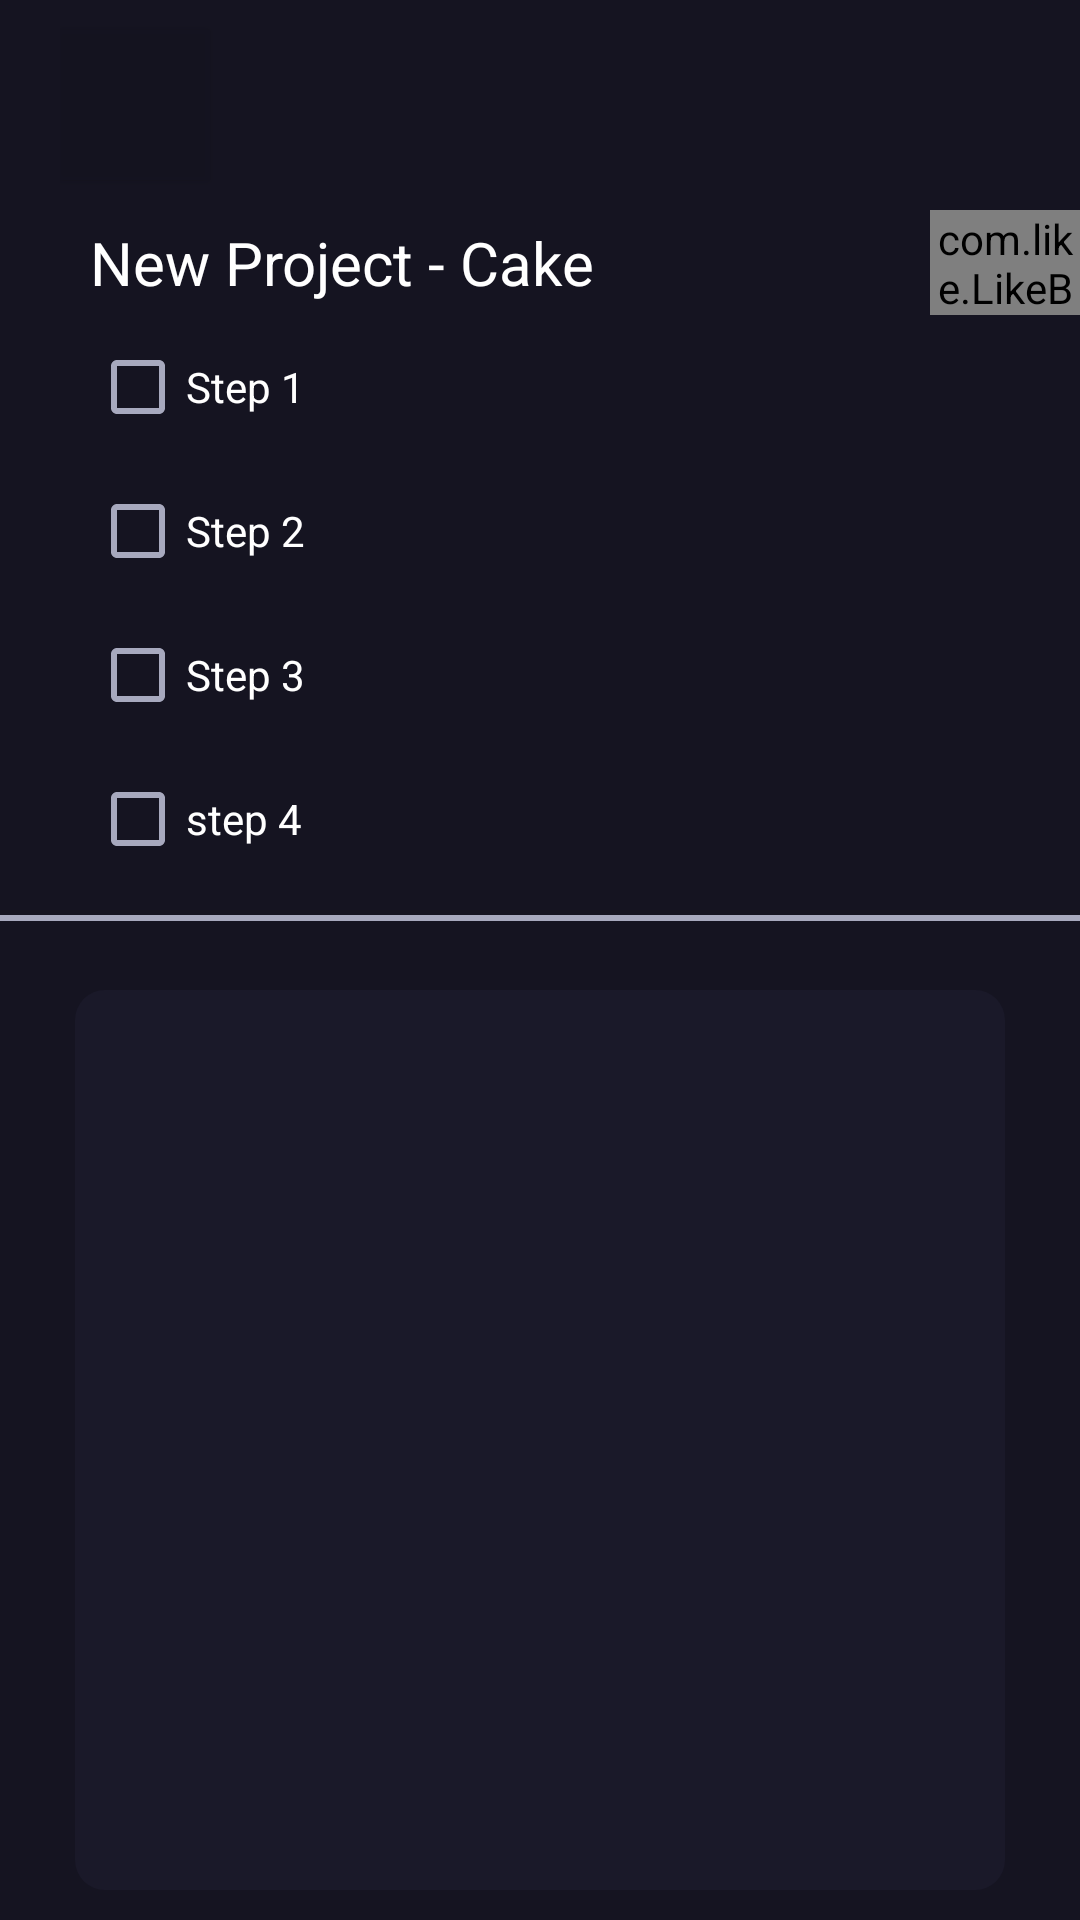

Layout XML and referenced resources for this Android screen:
<!-- AndroidManifest.xml: application theme Theme.MyClassmate -->
<!-- res/layout/new_project.xml -->
<?xml version="1.0" encoding="utf-8"?>
<layout xmlns:android="http://schemas.android.com/apk/res/android"
    xmlns:app="http://schemas.android.com/apk/res-auto"
    xmlns:tools="http://schemas.android.com/tools">

    <data></data>

    <LinearLayout
        android:layout_width="match_parent"
        android:layout_height="match_parent"
        android:background="@color/fondo"
        android:orientation="vertical"
        tools:context=".Segunda_Activity">


        <LinearLayout
            android:layout_width="match_parent"
            android:layout_height="70dp"
            android:gravity="center_vertical"
            android:orientation="horizontal"
            android:paddingLeft="20dp"
            android:paddingRight="20dp">

            <Button
                android:id="@+id/button"
                android:layout_width="50dp"
                android:layout_height="50dp"
                android:alpha="0.7"
                android:background="@color/fondo"
                app:icon="@drawable/ic_back"
                tools:ignore="SpeakableTextPresentCheck" />
        </LinearLayout>

        <LinearLayout
            android:layout_width="match_parent"
            android:layout_height="35dp"
            android:gravity="center_vertical"
            android:orientation="horizontal">

            <LinearLayout
                android:layout_width="310dp"
                android:layout_height="wrap_content"
                android:gravity="center_vertical"
                android:orientation="vertical"
                android:paddingLeft="30dp">

                <TextView
                    android:id="@+id/textView"
                    android:layout_width="match_parent"
                    android:layout_height="wrap_content"
                    android:text="New Project - Cake"
                    android:textColor="@color/white"
                    android:textSize="20sp" />
            </LinearLayout>

            <LinearLayout
                android:layout_width="match_parent"
                android:layout_height="wrap_content"
                android:orientation="vertical">

                <com.like.LikeButton
                    android:id="@+id/star_button"
                    android:layout_width="wrap_content"
                    android:layout_height="wrap_content"
                    app:icon_size="10dp"
                    app:icon_type="heart" />

            </LinearLayout>
        </LinearLayout>

        <ScrollView
            android:layout_width="match_parent"
            android:layout_height="200dp">

            <LinearLayout
                android:layout_width="match_parent"
                android:layout_height="wrap_content"
                android:orientation="vertical"
                android:paddingLeft="30dp">

                <CheckBox
                    android:id="@+id/checkBox"
                    android:layout_width="match_parent"
                    android:layout_height="wrap_content"
                    android:text="Step 1"
                    android:textColor="@color/white"
                    tools:ignore="DuplicateSpeakableTextCheck,TextContrastCheck" />

                <CheckBox
                    android:id="@+id/checkBox2"
                    android:layout_width="match_parent"
                    android:layout_height="wrap_content"
                    android:text="Step 2"
                    android:textColor="@color/white" />

                <CheckBox
                    android:id="@+id/checkBox3"
                    android:layout_width="match_parent"
                    android:layout_height="wrap_content"
                    android:text="Step 3"
                    android:textColor="@color/white" />

                <CheckBox
                    android:id="@+id/checkBox4"
                    android:layout_width="match_parent"
                    android:layout_height="wrap_content"
                    android:text="step 4"
                    android:textColor="@color/white" />
            </LinearLayout>
        </ScrollView>

        <LinearLayout
            android:layout_width="match_parent"
            android:layout_height="410dp"
            android:background="@drawable/custom_borders"
            android:fadeScrollbars="true"
            android:gravity="center_horizontal"
            android:isScrollContainer="false"
            android:orientation="vertical"
            android:overScrollMode="always"
            android:paddingTop="5dp">

            <ScrollView
                android:layout_width="match_parent"
                android:layout_height="300dp"
                android:layout_marginStart="25dp"
                android:layout_marginTop="20dp"
                android:layout_marginEnd="25dp"
                android:layout_marginBottom="20dp"
                android:background="@drawable/bg_secundario_rounded"
                tools:ignore="SpeakableTextPresentCheck">

            </ScrollView>

            <LinearLayout
                android:layout_width="match_parent"
                android:layout_height="wrap_content"
                android:gravity="right|center_vertical"
                android:orientation="horizontal"
                android:paddingLeft="20dp"
                android:paddingRight="20dp">


                <Button
                    android:id="@+id/button2"
                    android:layout_width="49dp"
                    android:layout_height="45dp"
                    android:alpha="0.7"
                    android:letterSpacing="0"
                    app:icon="@drawable/ic_text"
                    app:iconPadding="0dp"
                    tools:ignore="SpeakableTextPresentCheck,TouchTargetSizeCheck" />
            </LinearLayout>
        </LinearLayout>

    </LinearLayout>
</layout>
<!-- resources referenced by this layout -->
<resources>
  <color name="fondo">#151421</color>
  <color name="white">#FFFFFFFF</color>
  <!-- drawable bg_secundario_rounded (drawable) -->
  <?xml version="1.0" encoding="utf-8"?>
  <shape xmlns:android="http://schemas.android.com/apk/res/android">
      <solid android:color="@color/fondo_secundario" />
      <corners android:radius="10dp" />
      <padding
          android:left="8dp"
          android:bottom="8dp"
          android:right="8dp"
          android:top="8dp" />
  </shape>
  <!-- drawable custom_borders (drawable) -->
  <?xml version="1.0" encoding="utf-8"?>
  <layer-list xmlns:android="http://schemas.android.com/apk/res/android">
      <item>
          <shape android:shape="rectangle">
              <solid android:color="@color/accent_color" />
          </shape>
      </item>
      <item
          android:left="0dp"
          android:right="0dp"
          android:top="2dp"
          android:bottom="0dp">
          <shape android:shape="rectangle">
              <solid android:color="@color/fondo" />
          </shape>
      </item>
  </layer-list>
  <!-- drawable ic_back (drawable) -->
  <vector xmlns:android="http://schemas.android.com/apk/res/android"
      android:width="15.825dp"
      android:height="26.933dp"
      android:viewportWidth="15.825"
      android:viewportHeight="26.933">
      <path
          android:pathData="M13.7471,0a4.38,4.38 0,0 1,1.795 1.52,1.4 1.4,0 0,1 -0.039,1.732 4.1,4.1 0,0 1,-0.3 0.327q-4.821,4.823 -9.645,9.644c-0.073,0.073 -0.159,0.134 -0.252,0.211 0.105,0.11 0.175,0.186 0.247,0.259l9.717,9.719a1.388,1.388 0,0 1,0.322 1.869,7.385 7.385,0 0,1 -1.42,1.418 1.322,1.322 0,0 1,-1.655 -0.135c-0.074,-0.061 -0.146,-0.126 -0.214,-0.194q-5.873,-5.871 -11.745,-11.743a1.493,1.493 0,0 1,-0.344 -1.9,2.046 2.046,0 0,1 0.329,-0.406q5.887,-5.893 11.786,-11.776a4.711,4.711 0,0 1,0.843 -0.543Z"
          android:fillColor="#fff" />
  </vector>
  <!-- drawable ic_text: vector/xml drawable (drawable, 2955 chars, omitted) -->
  <style name="Theme.MyClassmate" parent="Theme.MaterialComponents.DayNight.DarkActionBar">
          
          <item name="colorPrimary">@color/fondo</item>
          <item name="colorPrimaryVariant">@color/fondo</item>
          <item name="colorOnPrimary">@color/white</item>
          
          <item name="colorSecondary">@color/accent_color</item>
          <item name="colorSecondaryVariant">@color/accent_color</item>
          <item name="colorOnSecondary">@color/fondo_secundario</item>
          <item name="android:editTextColor">@color/accent_color</item>
          <item name="android:textColorHint">@color/accent_color</item>
          <item name="colorControlNormal">@color/accent_color</item>
          <item name="colorControlActivated">@color/accent_color</item>
          <item name="colorControlHighlight">@color/accent_color</item>
  
          <item name="colorPrimaryDark">@color/fondo</item>
          <item name="windowActionBar">false</item>
          <item name="windowNoTitle">true</item>
          
          <item name="android:statusBarColor">?attr/colorPrimaryVariant</item>
          
      </style>
  <color name="fondo_secundario">#1a1929</color>
  <color name="accent_color">#A7A9BE</color>
</resources>
